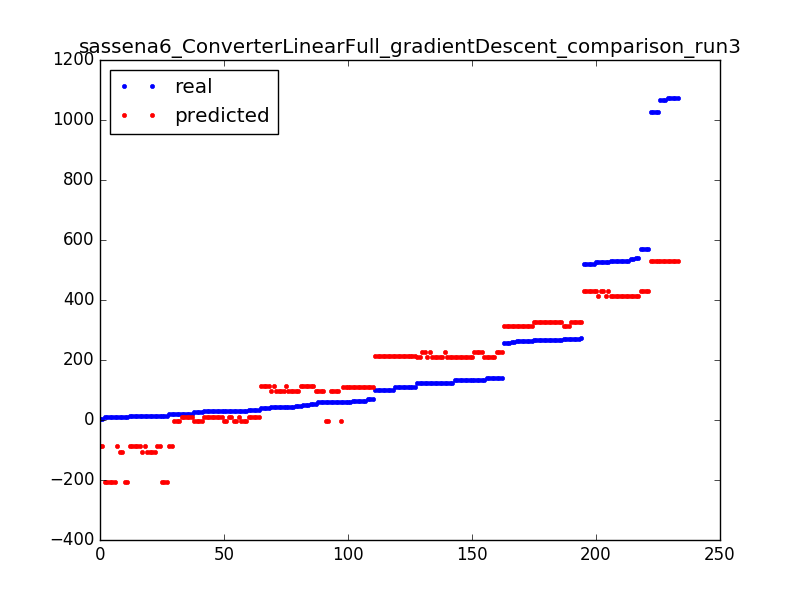

The table this chart was drawn from, first rows:
21, 10.89501182262482
527, 431.1
110, 213.7
266, 327.1
70, 110.8
51, 114.9
10, -87.96
527, 412.5
135, 209.7
110, 213.7
135, 228.2
266, 327.1
266, 327.1
135, 228.2
134, 209.7
9, -205.4
21, 10.9
41, 114.9
59, 96.34
10, -106.5
264, 313.7
21, 10.9
59, 96.34
263, 313.7
31, -2.515
529, 412.5
14, -87.96
571, 431.1
530, 412.5
29, 10.9
140, 228.2
1068, 529.9
9, -205.4
110, 213.7
256, 313.7
521, 431.1
61, 110.8
14, -87.96
34, 10.9
45, 96.34
263, 313.7
70, 110.8
61, 110.8
14, -87.96
45, 114.9
101, 213.7
29, 10.9
135, 228.2
134, 209.7
9, -205.4
41, 114.9
27, -2.515
55, 96.34
571, 431.1
537, 412.5
264, 313.7
10, -106.5
256, 313.7
266, 327.1
1072, 529.9
15, -205.4
... 173 more rows
